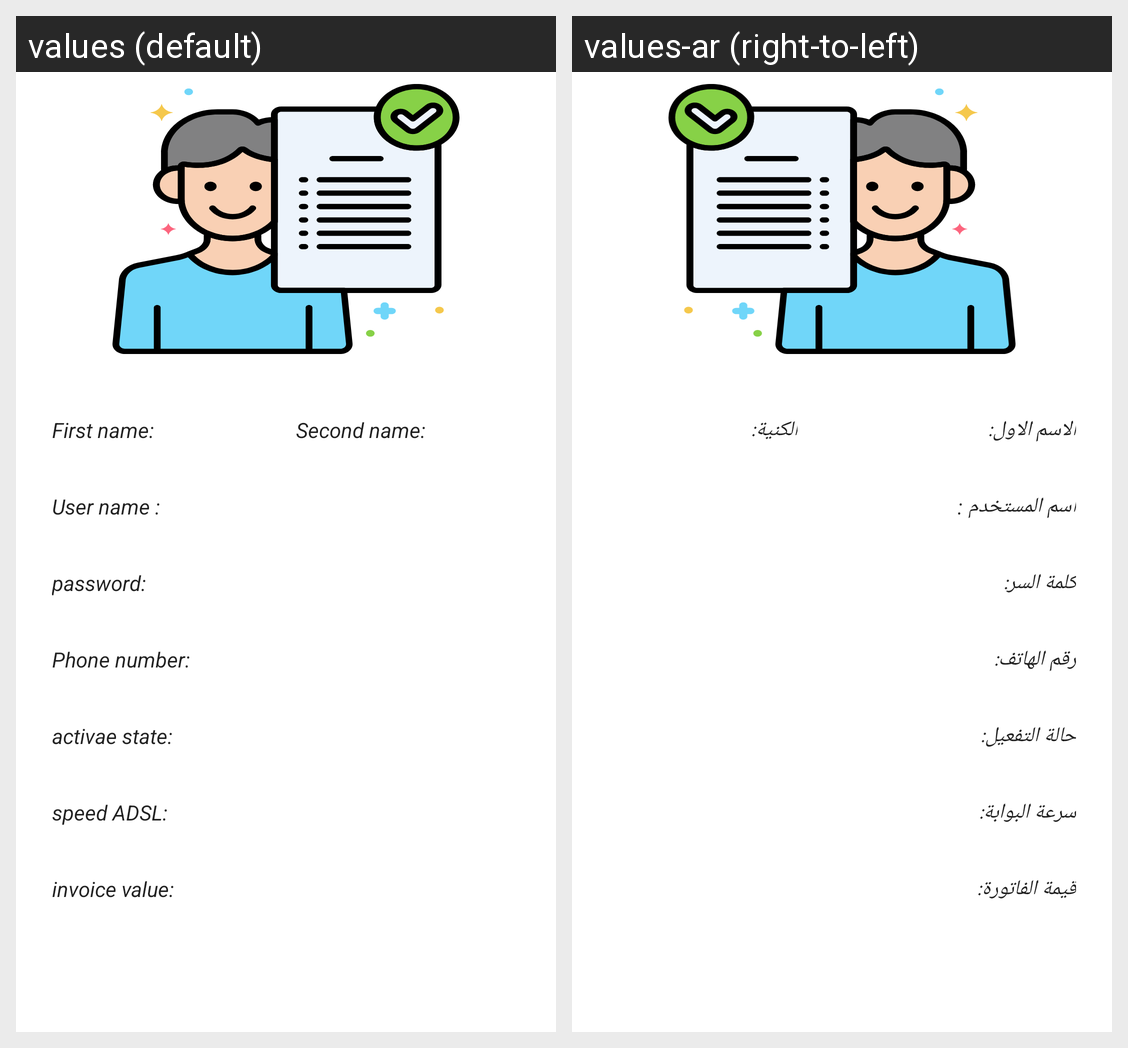

For this localized Android screen grid, give each drawn string resource with its value in every locale shown.
Android screen res/layout/fragment_customer.xml rendered under 2 locales, left to right: values (default), values-ar (right-to-left). Device: Nexus 5 (rendered at 1080×1920; each locale shown at half size, 540×960, under a caption strip naming it); theme Theme.MSM.
Strings drawn on this screen, with the default value and each locale's value (text and hints the layout hard-codes, and strings that could not be matched under every locale, appear in the picture but are not listed):

first_name
  values: First name:
  values-ar: الاسم الاول:

second_name
  values: Second name:
  values-ar: الكنية:

user_name
  values: User name :
  values-ar: اسم المستخدم :

password
  values: password:
  values-ar: كلمة السر:

phone_number
  values: Phone number:
  values-ar: رقم الهاتف:

activae_state
  values: activae state:
  values-ar: حالة التفعيل:

speed_adsl
  values: speed ADSL:
  values-ar: سرعة البوابة:

invoice_value
  values: invoice value:
  values-ar: قيمة الفاتورة:
